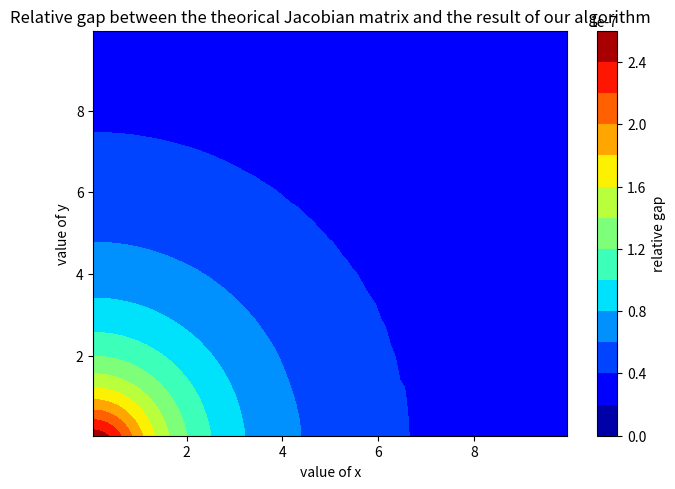

The matplotlib source for this figure:
#!/usr/bin/python3
import numpy as np
import random as rd
import matplotlib.pyplot as plt
from matplotlib.colors import BoundaryNorm
from matplotlib.ticker import MaxNLocator


# Compute the jacobian's matrix of a function at the point x
def Jacobian(f,x,h):
    m = []
    for j in range(x.shape[0]):
        y = np.copy(x)
        y[j][0] += h
        m.append(np.asarray(np.transpose((f(y) - f(x))/h))[0])
    return np.transpose(np.matrix(m))

if __name__ == '__main__':
    def f(x):
        return x

    def g(x):
        return np.matrix([[x[0, 0]],[x[0, 0]+2*x[1, 0]], [x[0, 0]+2*x[1, 0]+3*x[2, 0]]])

    def h_func(x):
        return np.matrix([[3*x[0,0]*x[1,0]], [x[0,0]*x[0,0]], [4*x[0,0]+x[1,0]*x[0,0]]])

    # Jacobian's matrix for function h
    def H_h_func(x):
        return np.matrix([[3*x[1,0], 3*x[0,0]], [2*x[0,0], 0.], [4+x[1,0], x[0,0]]])

    def rel_gap(f, H_f, x, y, h):
        z = np.matrix([[x],[y]])
        return np.linalg.norm(Jacobian(f, z, h) - H_f(z))/np.linalg.norm(H_f(z))
    
    x = np.matrix([[1.], [2.], [3.]])
    #print("\nH_identity(1,2,3) =\n", Jacobian(f, x, 0.000001), "\nexpected result :\n", np.matrix([[1., 0, 0], [0, 1., 0], [0, 0, 1.]]))
    #print("\nH_g =\n", Jacobian(g, x, 0.000001), "\nexpected result :\n", np.matrix([[1., 0. ,0.], [1., 2., 0.], [1., 2., 3.]]))
    #print("\nH_h =\n", Jacobian(h, x, 0.000001), "\nexpected result :\n", np.matrix([[0., 9., 6.], [2., 0., 0.], [4., 3., 2.]]))


    # make these smaller to increase the resolution
    dx, dy= 0.1, 0.1
    h = 0.000001

    # generate 2 2d grids for the x & y bounds
    y, x = np.mgrid[slice(0, 10 + dy, dy),
                    slice(0, 10 + dx, dx)]
    
    z = np.zeros(x.shape)

    for i in range(0, 100):
        for j in range(0, 100):
            x0 = np.matrix([[x[i,j]], [y[i,j]]])
            z[i,j] = np.linalg.norm(Jacobian(h_func, x0, h) - H_h_func(x0))/np.linalg.norm(H_h_func(x0))

    levels = MaxNLocator(nbins=15).tick_values(z.min(), z.max())

    
    # pick the desired colormap, sensible levels, and define a normalization
    # instance which takes data values and translates those into levels.
    cmap = plt.get_cmap('PiYG')
    norm = BoundaryNorm(levels, ncolors=cmap.N, clip=True)

    fig, ax1 = plt.subplots(nrows=1)

    """
    im = ax0.pcolormesh(x, y, z, cmap=cmap, norm=norm)
    fig.colorbar(im, ax=ax0)
    ax0.set_title('pcolormesh with levels')
    """
    
    # contours are *point* based plots, so convert our bound into point
    # centers
    cf = ax1.contourf(x[:-1, :-1] + dx/2.,
                      y[:-1, :-1] + dy/2., z[:-1, :-1], levels=levels,
                      cmap='jet')
    fig.colorbar(cf, ax=ax1, label='relative gap')
    ax1.set_title('Relative gap between the theorical Jacobian matrix and the result of our algorithm')
    
    # adjust spacing between subplots so `ax1` title and `ax0` tick labels
    # don't overlap
    fig.tight_layout()

    plt.ylabel("value of y")
    plt.xlabel("value of x")
    
    plt.show()
